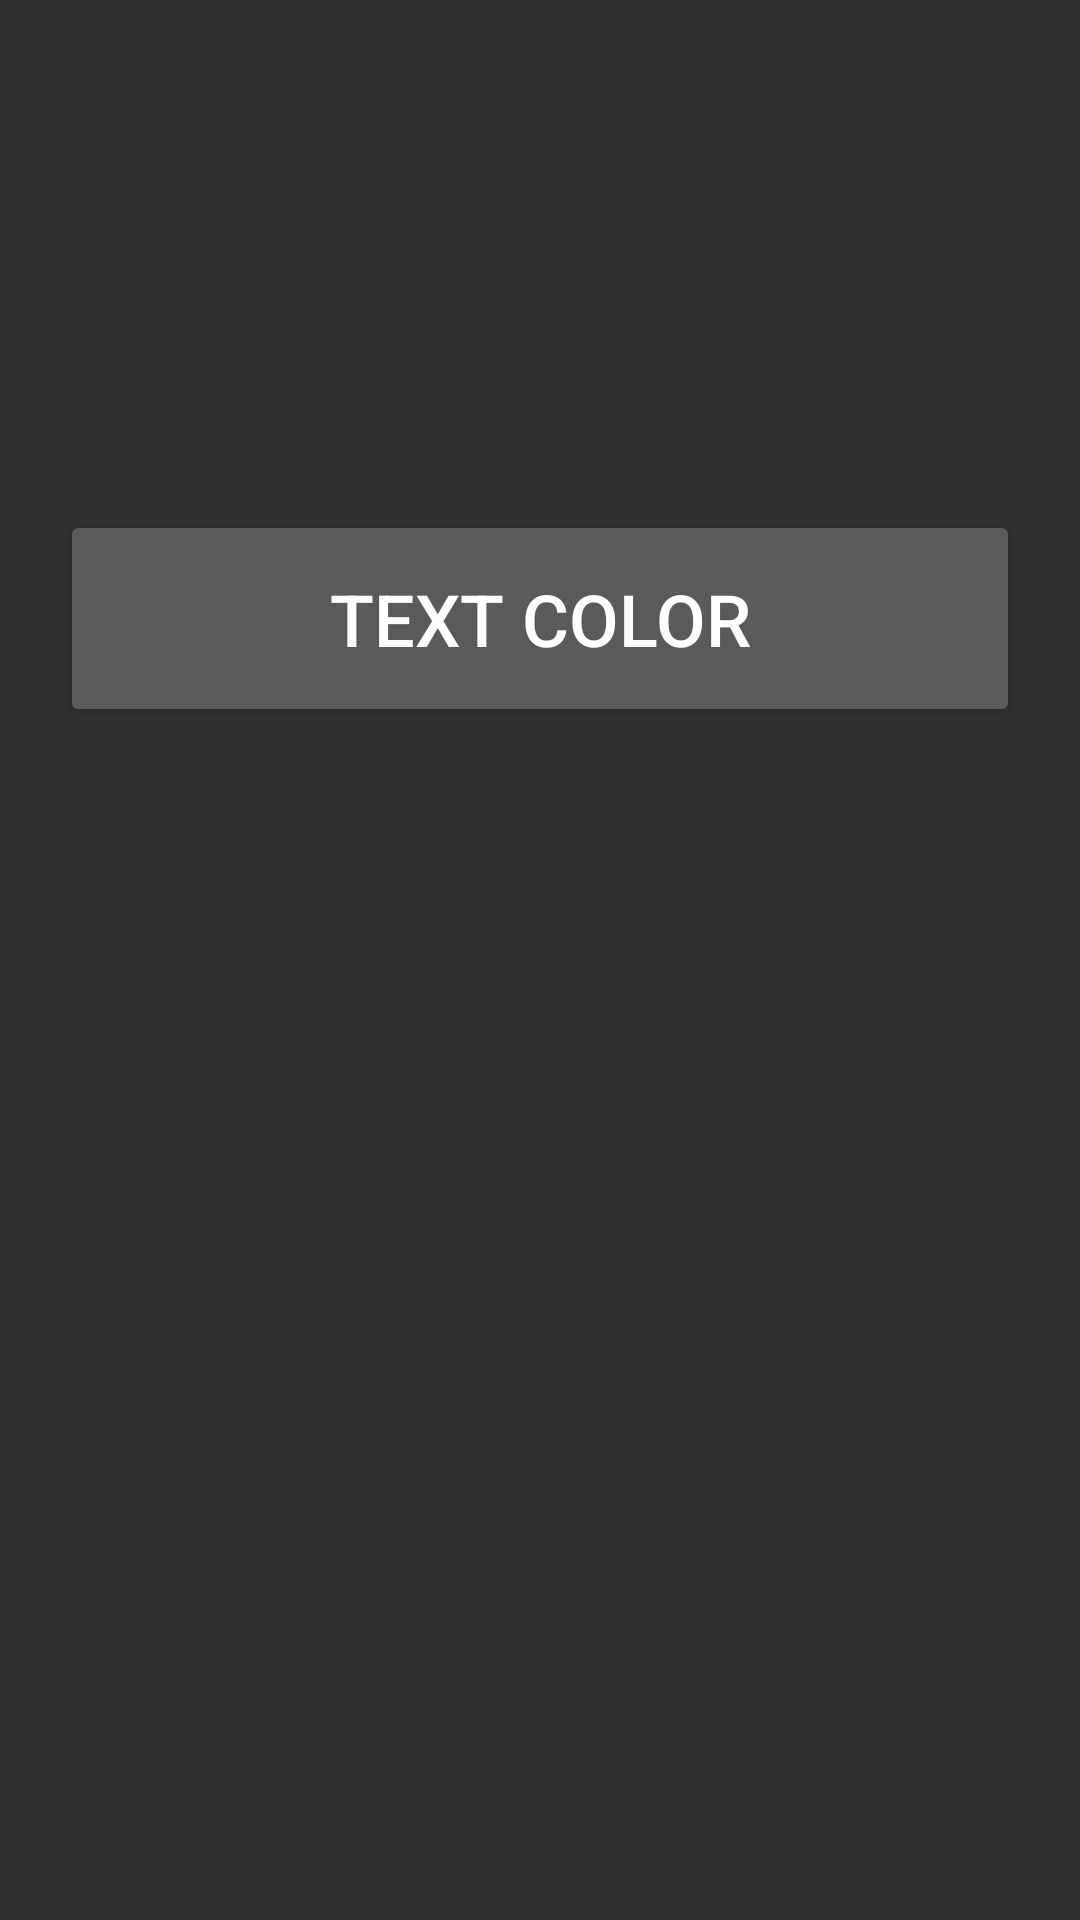

Reconstruct the res/layout file that produces this screen, plus the resources it refers to.
<!-- AndroidManifest.xml: application theme AppTheme -->
<!-- res/layout/activity_setting2.xml -->
<?xml version="1.0" encoding="utf-8"?>
<LinearLayout xmlns:android="http://schemas.android.com/apk/res/android"
    xmlns:app="http://schemas.android.com/apk/res-auto"
    xmlns:tools="http://schemas.android.com/tools"
    android:layout_width="match_parent"
    android:layout_height="match_parent"
    tools:context=".Setting2"
    android:id="@+id/LL"
    android:orientation="vertical"
    android:theme="@style/ThemeOverlay.AppCompat.Dark"
    >


    <Button
        android:id="@+id/Redbutton"
        android:layout_width="0dp"
        android:layout_height="0dp"
        android:layout_marginTop="50sp"
        android:textStyle="italic"
        android:text="Red color"
        />

    <Button
        android:id="@+id/Greenbutton"
        android:layout_width="0dp"
        android:layout_height="0dp"
        android:layout_marginTop="50sp"
        android:textStyle="italic"
        android:text="Green color"
        />
    <Button
        android:id="@+id/Yellobutton"
        android:layout_width="0dp"
        android:layout_height="0dp"
        android:layout_marginTop="50sp"
        android:textStyle="italic"
        android:text="Yello color"
        />


    <Button
        android:id="@+id/textColor"
        android:layout_width="match_parent"
        android:layout_height="wrap_content"
        android:padding="20dp"
        android:layout_margin="20dp"
        android:textAlignment="center"
        android:text="@string/text_color"
        android:onClick="triggerColorPicker"
        android:textSize="24sp"/>

</LinearLayout>
<!-- resources referenced by this layout -->
<resources>
  <string name="text_color">Text Color</string>
  <style name="AppTheme" parent="Theme.AppCompat.NoActionBar">
          
          <item name="colorPrimaryDark">@android:color/background_dark</item>
          <item name="colorAccent">@color/colorAccent</item>
      </style>
  <color name="colorAccent">#D81B60</color>
</resources>
